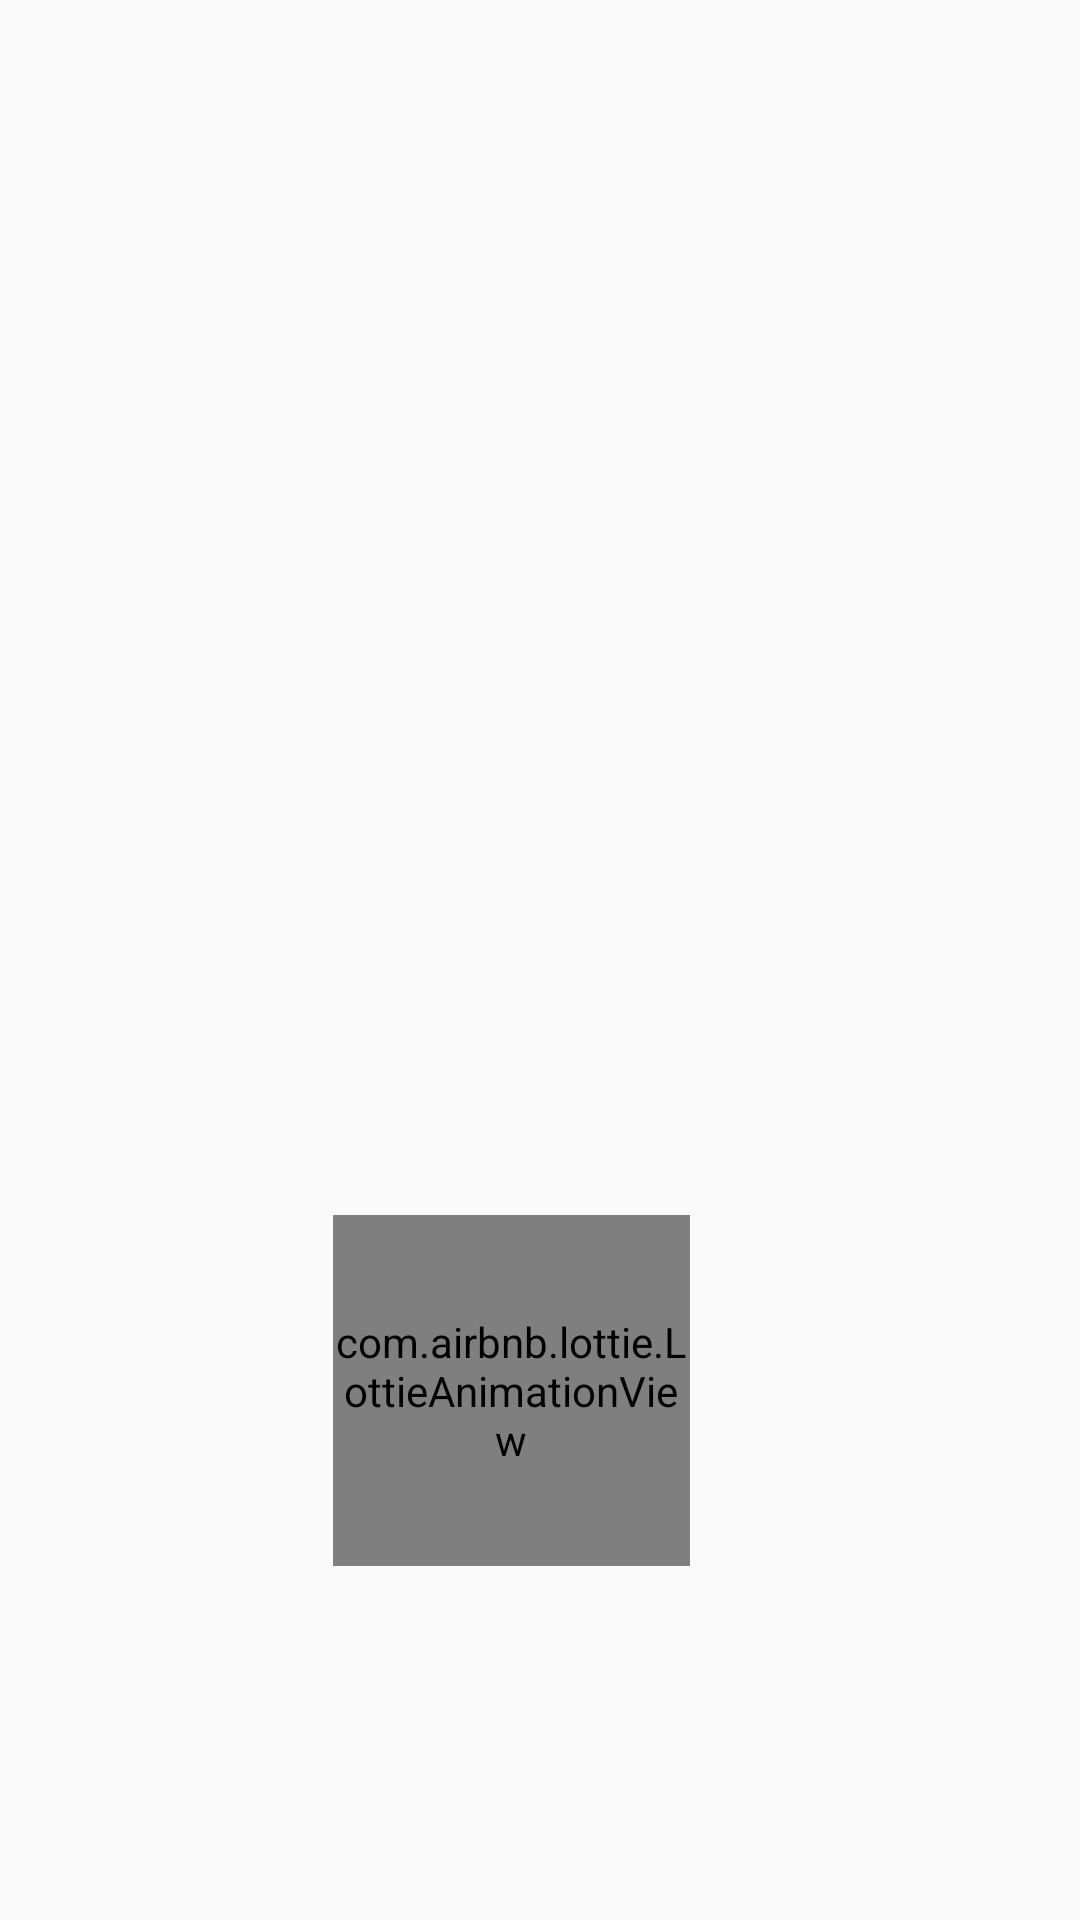

Write the Android layout XML for this screen, with the resource values it uses.
<!-- AndroidManifest.xml: activity theme Theme.AppCompat.Light.NoActionBar -->
<!-- res/layout/activity_splash.xml -->
<?xml version="1.0" encoding="utf-8"?>
<RelativeLayout
    xmlns:android="http://schemas.android.com/apk/res/android"
    xmlns:app="http://schemas.android.com/apk/res-auto"
    xmlns:tools="http://schemas.android.com/tools"
    android:layout_width="match_parent"
    android:layout_height="match_parent"
    tools:context=".SplashActivity">

    <ImageView
        android:layout_width="190dp"
        android:layout_height="231dp"
        android:layout_alignParentStart="true"
        android:layout_alignParentTop="true"
        android:layout_alignParentEnd="true"
        android:layout_alignParentBottom="true"
        android:layout_marginStart="82dp"
        android:layout_marginTop="214dp"
        android:layout_marginEnd="139dp"
        android:layout_marginBottom="285dp"
        android:src="@drawable/taquito"
        app:layout_constraintBottom_toBottomOf="parent"
        app:layout_constraintEnd_toEndOf="parent"
        app:layout_constraintHorizontal_bias="0.441"
        app:layout_constraintStart_toStartOf="parent"
        app:layout_constraintTop_toTopOf="parent"
        app:layout_constraintVertical_bias="0.397">

    </ImageView>

    <com.airbnb.lottie.LottieAnimationView
        android:id="@+id/animationView"
        android:layout_width="169dp"
        android:layout_height="117dp"
        android:layout_alignParentStart="true"
        android:layout_alignParentEnd="true"
        android:layout_alignParentBottom="true"
        android:layout_marginStart="111dp"
        android:layout_marginTop="42dp"
        android:layout_marginEnd="130dp"
        android:layout_marginBottom="118dp"
        app:lottie_autoPlay="true"
        app:lottie_loop="true"
        app:lottie_rawRes="@raw/animacion2"
        app:lottie_url="layout/raw" />

</RelativeLayout>
<!-- resources referenced by this layout -->
<resources>

</resources>
